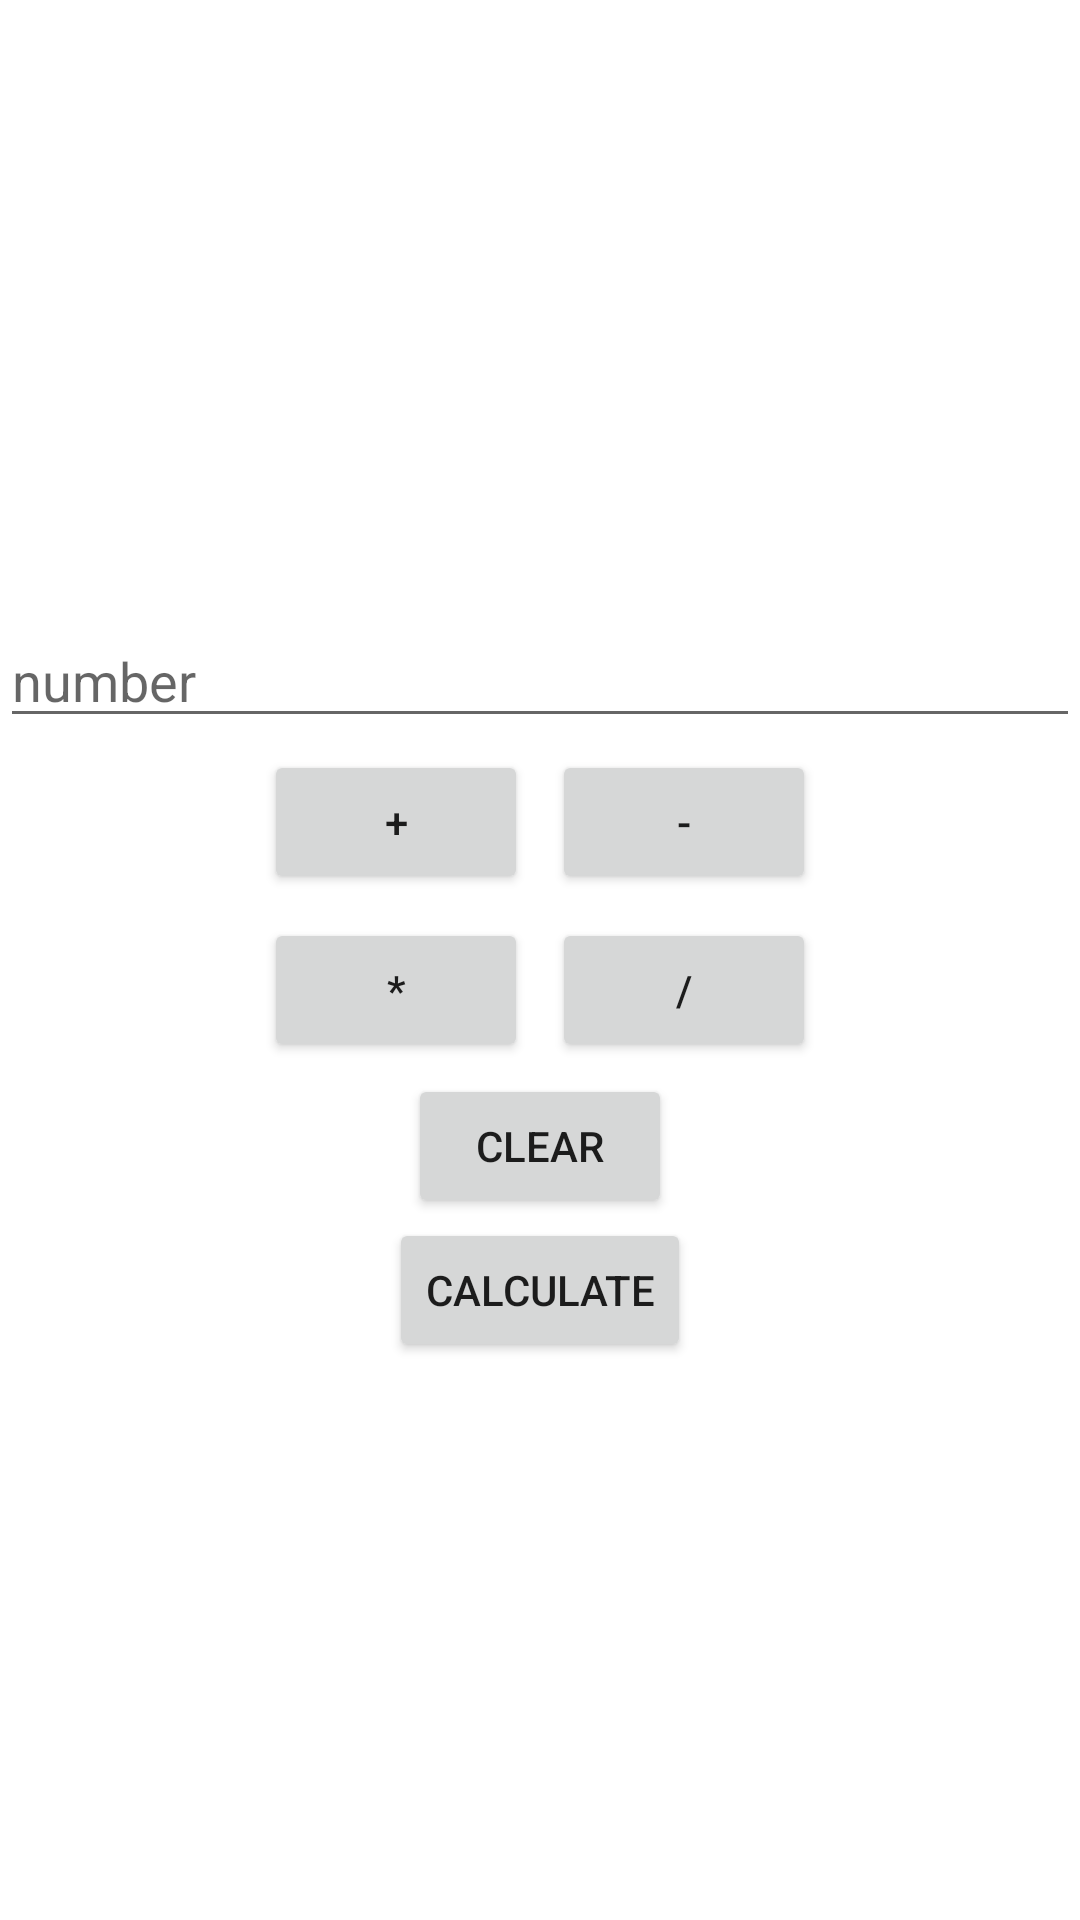

Produce the Android XML layout that renders to this screen, including the resource entries it uses.
<!-- AndroidManifest.xml: application theme Theme.BagreevCal -->
<!-- res/layout/activity_main.xml -->
<?xml version="1.0" encoding="utf-8"?>
<LinearLayout xmlns:android="http://schemas.android.com/apk/res/android"
    xmlns:app="http://schemas.android.com/apk/res-auto"
    xmlns:tools="http://schemas.android.com/tools"
    android:layout_width="match_parent"
    android:layout_height="match_parent"
    android:gravity="center"
    android:orientation="vertical"
    tools:context=".MainActivity">

    <TextView
        android:id="@+id/numbersTextView"
        android:layout_width="wrap_content"
        android:layout_height="wrap_content"
        tools:text="2+2-5*4" />

    <EditText
        android:id="@+id/numberEditText"
        android:layout_width="match_parent"
        android:layout_height="wrap_content"
        android:hint="number"
        android:maxLength="16"
        android:inputType="numberDecimal" />

    <GridLayout
        android:layout_width="wrap_content"
        android:layout_height="wrap_content"
        android:columnCount="2"
        android:useDefaultMargins="true">

        <Button
            android:id="@+id/plusButton"
            android:layout_width="wrap_content"
            android:layout_height="wrap_content"
            android:text="+" />

        <Button
            android:id="@+id/minusButton"
            android:layout_width="wrap_content"
            android:layout_height="wrap_content"
            android:text="-" />

        <Button
            android:id="@+id/multiplyButton"
            android:layout_width="wrap_content"
            android:layout_height="wrap_content"
            android:text="*" />

        <Button
            android:id="@+id/divideButton"
            android:layout_width="wrap_content"
            android:layout_height="wrap_content"
            android:text="/" />

    </GridLayout>

    <Button
        android:id="@+id/custom_clear_btn"
        android:layout_width="wrap_content"
        android:layout_height="wrap_content"
        android:text="clear" />

    <Button
        android:id="@+id/result_button"
        android:layout_width="wrap_content"
        android:layout_height="wrap_content"
        android:text="Calculate" />

</LinearLayout>
<!-- resources referenced by this layout -->
<resources>
  <style name="Theme.BagreevCal" parent="Theme.MaterialComponents.DayNight.DarkActionBar">
          
          <item name="colorPrimary">@color/purple_500</item>
          <item name="colorPrimaryVariant">@color/purple_700</item>
          <item name="colorOnPrimary">@color/white</item>
          
          <item name="colorSecondary">@color/teal_200</item>
          <item name="colorSecondaryVariant">@color/teal_700</item>
          <item name="colorOnSecondary">@color/black</item>
          
          <item name="android:statusBarColor">?attr/colorPrimaryVariant</item>
          
      </style>
  <!-- not gathered from this repository: default colours our renderer supplied (Android Studio template values) -->
  <color name="purple_500">#FF6200EE</color>
  <color name="purple_700">#FF3700B3</color>
  <color name="teal_200">#FF03DAC5</color>
  <color name="teal_700">#FF018786</color>
  <color name="black">#FF000000</color>
  <color name="white">#FFFFFFFF</color>
</resources>
